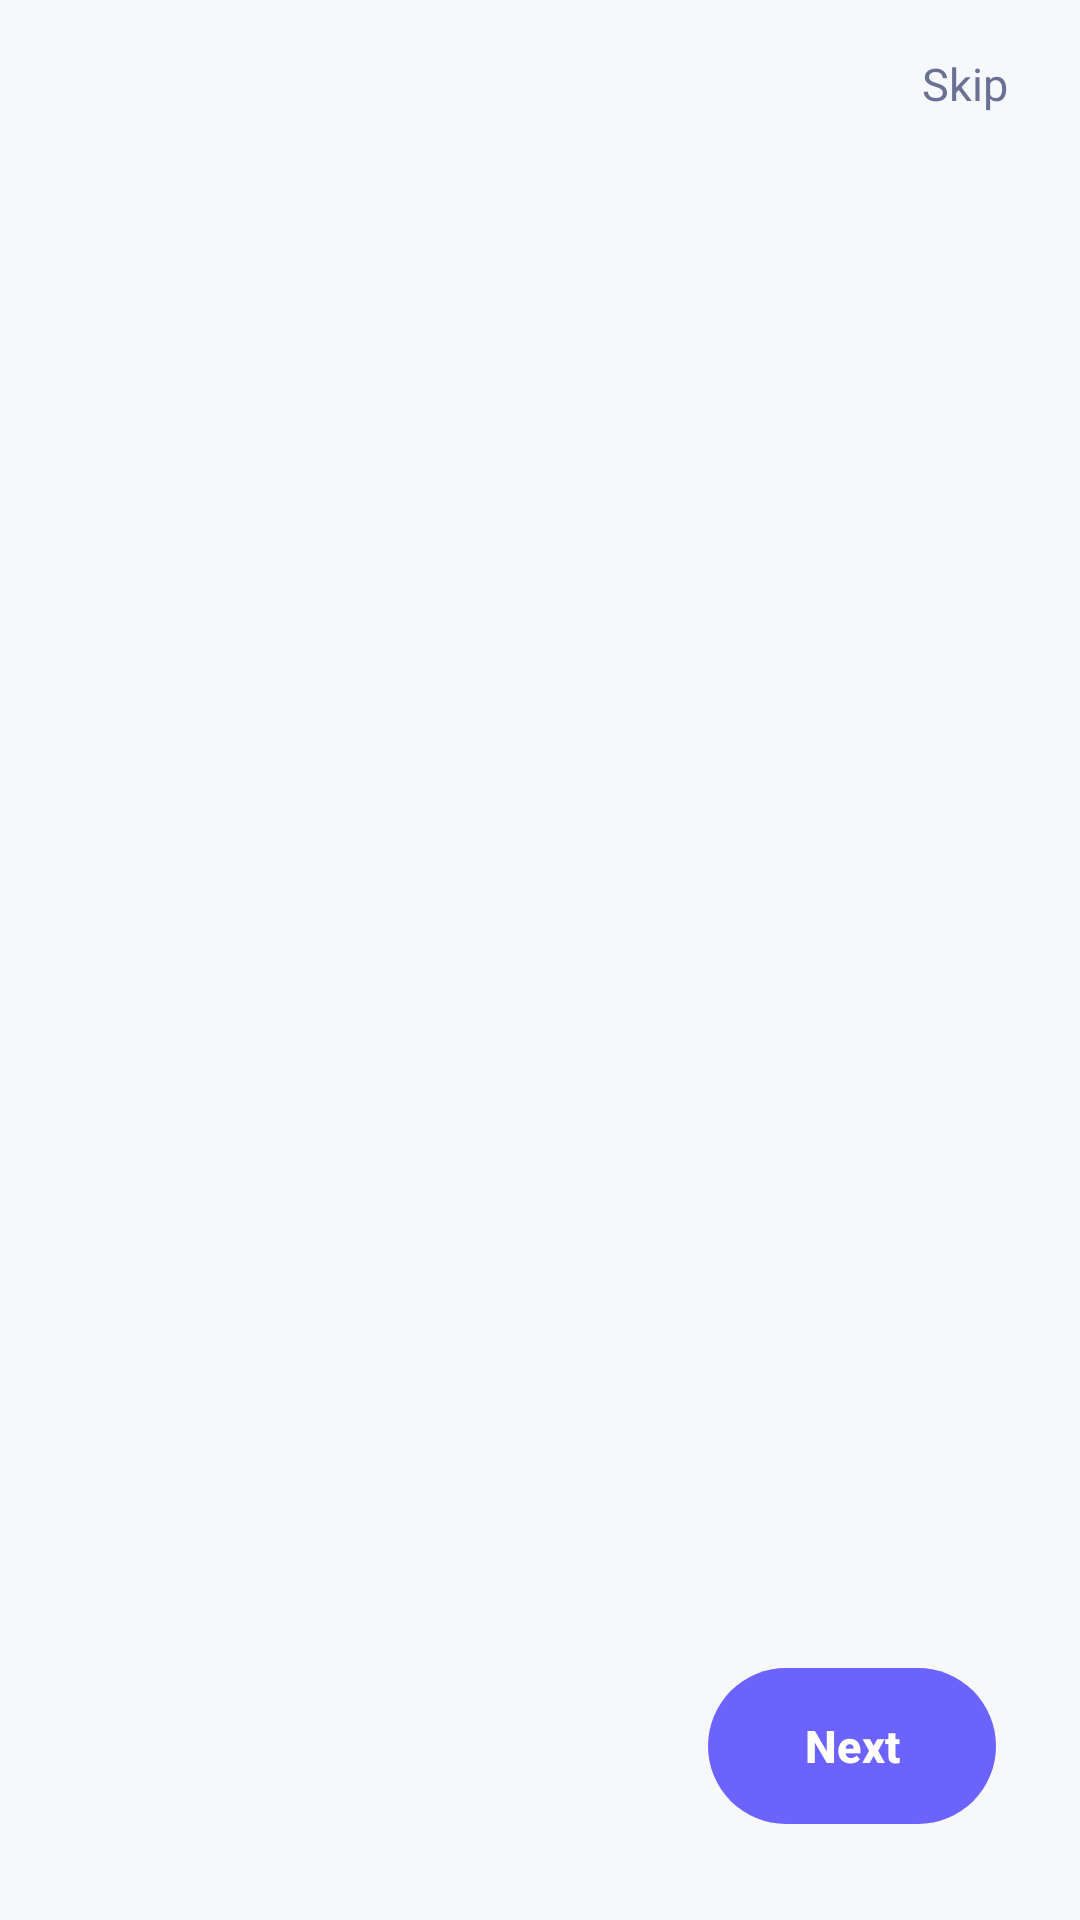

Here is an Android app screen rendered from its layout file. Give the layout XML and the strings, colors and styles it references.
<!-- AndroidManifest.xml: application theme Theme.Stockify -->
<!-- res/layout/activity_onboarding.xml -->
<?xml version="1.0" encoding="utf-8"?>
<LinearLayout
    xmlns:android="http://schemas.android.com/apk/res/android"
    xmlns:app="http://schemas.android.com/apk/res-auto"
    android:layout_width="match_parent"
    android:layout_height="match_parent"
    android:background="@color/surface_bg"
    android:orientation="vertical">

    
    <LinearLayout
        android:layout_width="match_parent"
        android:layout_height="56dp"
        android:gravity="center_vertical|end"
        android:paddingEnd="8dp">

        <TextView
            android:id="@+id/btn_skip"
            android:layout_width="wrap_content"
            android:layout_height="48dp"
            android:gravity="center"
            android:paddingStart="16dp"
            android:paddingEnd="16dp"
            android:text="@string/btn_skip"
            android:textColor="@color/text_secondary"
            android:textSize="15sp"/>
    </LinearLayout>

    
    <androidx.viewpager2.widget.ViewPager2
        android:id="@+id/viewPager"
        android:layout_width="match_parent"
        android:layout_height="0dp"
        android:layout_weight="1"/>

    
    <LinearLayout
        android:layout_width="match_parent"
        android:layout_height="wrap_content"
        android:gravity="center_vertical"
        android:orientation="horizontal"
        android:paddingStart="28dp"
        android:paddingEnd="28dp"
        android:paddingTop="16dp"
        android:paddingBottom="32dp">

        <LinearLayout
            android:id="@+id/dots_container"
            android:layout_width="0dp"
            android:layout_height="wrap_content"
            android:layout_weight="1"
            android:orientation="horizontal"
            android:gravity="center_vertical"/>

        <com.google.android.material.button.MaterialButton
            android:id="@+id/btn_next"
            android:layout_width="wrap_content"
            android:layout_height="52dp"
            android:insetTop="0dp"
            android:insetBottom="0dp"
            android:paddingStart="32dp"
            android:paddingEnd="32dp"
            android:text="@string/btn_next"
            android:textSize="15sp"
            android:textStyle="bold"
            app:backgroundTint="@color/brand_primary"
            app:cornerRadius="26dp"/>
    </LinearLayout>

</LinearLayout>
<!-- resources referenced by this layout -->
<resources>
  <color name="brand_primary">#6C63FF</color>
  <color name="surface_bg">#F7F8FC</color>
  <color name="text_secondary">#6B7194</color>
  <string name="btn_next">Next</string>
  <string name="btn_skip">Skip</string>
  <style name="Theme.Stockify" parent="Theme.Material3.DayNight.NoActionBar">
          
          <item name="colorPrimary">@color/brand_primary</item>
          <item name="colorOnPrimary">@color/text_on_primary</item>
          <item name="colorPrimaryContainer">@color/brand_primary_surface</item>
          <item name="colorOnPrimaryContainer">@color/brand_primary_dark</item>
          <item name="colorSecondary">@color/color_success</item>
          <item name="colorOnSecondary">@color/text_on_primary</item>
          <item name="colorSecondaryContainer">@color/color_success_bg</item>
          <item name="colorOnSecondaryContainer">#005C45</item>
          <item name="colorTertiary">#A855F7</item>
          <item name="colorError">@color/color_error</item>
  
          
          <item name="android:colorBackground">@color/surface_bg</item>
          <item name="colorOnBackground">@color/text_heading</item>
          <item name="colorSurface">@color/surface_white</item>
          <item name="colorOnSurface">@color/text_heading</item>
          <item name="colorOutline">@color/neutral_200</item>
  
          
          <item name="android:statusBarColor">@color/gradient_start</item>
          <item name="android:windowLightStatusBar">false</item>
          <item name="android:navigationBarColor">@color/surface_white</item>
          <item name="android:windowLightNavigationBar">true</item>
  
          
          <item name="android:windowSoftInputMode">adjustResize</item>
  
          
          <item name="android:colorControlHighlight">#1A6C63FF</item>
      </style>
  <color name="text_on_primary">#FFFFFF</color>
  <color name="brand_primary_surface">#EEF0FF</color>
  <color name="brand_primary_dark">#4B44CC</color>
  <color name="color_success">#00C896</color>
  <color name="color_success_bg">#E0FBF4</color>
  <color name="color_error">#FF5370</color>
  <color name="text_heading">#1A1D35</color>
  <color name="surface_white">#FFFFFF</color>
  <color name="neutral_200">#DDE1EE</color>
  <color name="gradient_start">#6C63FF</color>
</resources>
